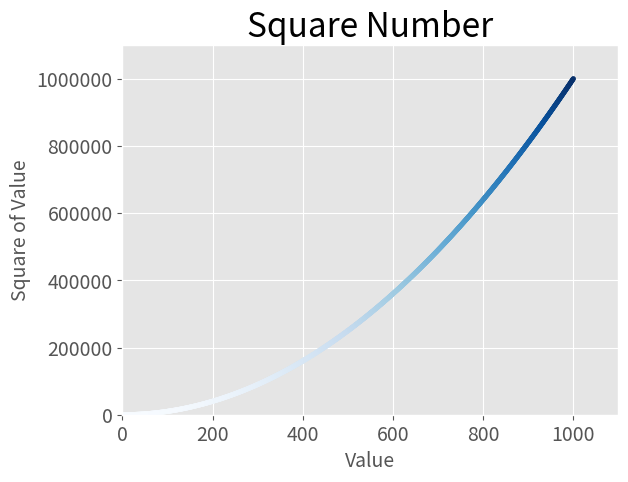

The script that saved this image:
# ---------------------------------------------------------------------------- #
#!                             USANDO UM COLORMAP                              #
# ---------------------------------------------------------------------------- #

import matplotlib.pyplot as plt

x_values = range(1, 1001)   
y_values = [x**2 for x in x_values] 

plt.style.use('ggplot')

fig, ax = plt.subplots()

# o argumento "c" é semelhante ao "color",  mas é usado para associar uma sequencia de valores a um colormap
# passamos a lista de valores y para c e, em seguida, instruimos o pyplot qual colormap usar com o argumento "cmap"
ax.scatter(x_values, y_values, c=y_values, cmap=plt.cm.Blues, s=10)   

ax.set_title("Square Number", fontsize=24)
ax.set_xlabel("Value", fontsize=14)
ax.set_ylabel("Square of Value", fontsize=14)


ax.tick_params(labelsize=14)

ax.axis([0,1100, 0, 1_100_000])

ax.ticklabel_format(style='plain') 

plt.show()